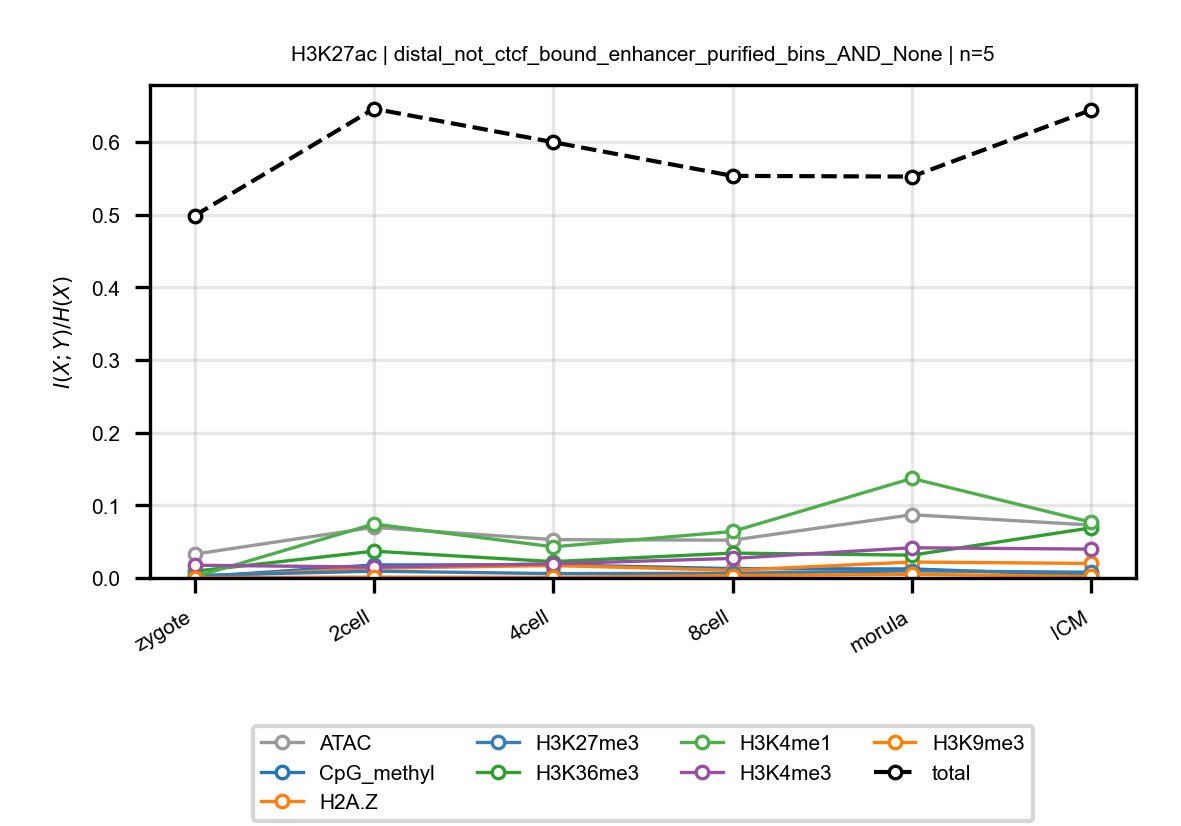

The data file committed next to this chart (first rows):
anchor, target, n_bins, stage, block, normalized_mi
H3K27ac, ATAC, 5, zygote, distal_not_ctcf_bound_enhancer_purified_…, 0.03277
H3K27ac, ATAC, 5, 2cell, distal_not_ctcf_bound_enhancer_purified_…, 0.06972
H3K27ac, ATAC, 5, 4cell, distal_not_ctcf_bound_enhancer_purified_…, 0.05277
H3K27ac, ATAC, 5, 8cell, distal_not_ctcf_bound_enhancer_purified_…, 0.05201
H3K27ac, ATAC, 5, morula, distal_not_ctcf_bound_enhancer_purified_…, 0.08706
H3K27ac, ATAC, 5, ICM, distal_not_ctcf_bound_enhancer_purified_…, 0.07282
H3K27ac, CpG_methyl, 5, zygote, distal_not_ctcf_bound_enhancer_purified_…, 0.001329
H3K27ac, CpG_methyl, 5, 2cell, distal_not_ctcf_bound_enhancer_purified_…, 0.01794
H3K27ac, CpG_methyl, 5, 4cell, distal_not_ctcf_bound_enhancer_purified_…, 0.0181
H3K27ac, CpG_methyl, 5, 8cell, distal_not_ctcf_bound_enhancer_purified_…, 0.01289
H3K27ac, CpG_methyl, 5, morula, distal_not_ctcf_bound_enhancer_purified_…, 0.01242
H3K27ac, CpG_methyl, 5, ICM, distal_not_ctcf_bound_enhancer_purified_…, 0.00374
H3K27ac, H2A.Z, 5, zygote, distal_not_ctcf_bound_enhancer_purified_…, 0.001565
H3K27ac, H2A.Z, 5, 2cell, distal_not_ctcf_bound_enhancer_purified_…, 0.0134
H3K27ac, H2A.Z, 5, 4cell, distal_not_ctcf_bound_enhancer_purified_…, 0.01715
H3K27ac, H2A.Z, 5, 8cell, distal_not_ctcf_bound_enhancer_purified_…, 0.01053
H3K27ac, H2A.Z, 5, morula, distal_not_ctcf_bound_enhancer_purified_…, 0.02194
H3K27ac, H2A.Z, 5, ICM, distal_not_ctcf_bound_enhancer_purified_…, 0.02
H3K27ac, H3K27me3, 5, zygote, distal_not_ctcf_bound_enhancer_purified_…, 0.00344
H3K27ac, H3K27me3, 5, 2cell, distal_not_ctcf_bound_enhancer_purified_…, 0.009332
H3K27ac, H3K27me3, 5, 4cell, distal_not_ctcf_bound_enhancer_purified_…, 0.005978
H3K27ac, H3K27me3, 5, 8cell, distal_not_ctcf_bound_enhancer_purified_…, 0.006471
H3K27ac, H3K27me3, 5, morula, distal_not_ctcf_bound_enhancer_purified_…, 0.009775
H3K27ac, H3K27me3, 5, ICM, distal_not_ctcf_bound_enhancer_purified_…, 0.007907
H3K27ac, H3K36me3, 5, zygote, distal_not_ctcf_bound_enhancer_purified_…, 0.009239
H3K27ac, H3K36me3, 5, 2cell, distal_not_ctcf_bound_enhancer_purified_…, 0.03692
H3K27ac, H3K36me3, 5, 4cell, distal_not_ctcf_bound_enhancer_purified_…, 0.02247
H3K27ac, H3K36me3, 5, 8cell, distal_not_ctcf_bound_enhancer_purified_…, 0.03422
H3K27ac, H3K36me3, 5, morula, distal_not_ctcf_bound_enhancer_purified_…, 0.03139
H3K27ac, H3K36me3, 5, ICM, distal_not_ctcf_bound_enhancer_purified_…, 0.06899
H3K27ac, H3K4me1, 5, zygote, distal_not_ctcf_bound_enhancer_purified_…, 0.001514
H3K27ac, H3K4me1, 5, 2cell, distal_not_ctcf_bound_enhancer_purified_…, 0.07426
H3K27ac, H3K4me1, 5, 4cell, distal_not_ctcf_bound_enhancer_purified_…, 0.04287
H3K27ac, H3K4me1, 5, 8cell, distal_not_ctcf_bound_enhancer_purified_…, 0.064
H3K27ac, H3K4me1, 5, morula, distal_not_ctcf_bound_enhancer_purified_…, 0.137
H3K27ac, H3K4me1, 5, ICM, distal_not_ctcf_bound_enhancer_purified_…, 0.07671
H3K27ac, H3K4me3, 5, zygote, distal_not_ctcf_bound_enhancer_purified_…, 0.01755
H3K27ac, H3K4me3, 5, 2cell, distal_not_ctcf_bound_enhancer_purified_…, 0.01499
H3K27ac, H3K4me3, 5, 4cell, distal_not_ctcf_bound_enhancer_purified_…, 0.01959
H3K27ac, H3K4me3, 5, 8cell, distal_not_ctcf_bound_enhancer_purified_…, 0.02694
H3K27ac, H3K4me3, 5, morula, distal_not_ctcf_bound_enhancer_purified_…, 0.0416
H3K27ac, H3K4me3, 5, ICM, distal_not_ctcf_bound_enhancer_purified_…, 0.03969
H3K27ac, H3K9me3, 5, zygote, distal_not_ctcf_bound_enhancer_purified_…, 0.0005019
H3K27ac, H3K9me3, 5, 2cell, distal_not_ctcf_bound_enhancer_purified_…, 0.001171
H3K27ac, H3K9me3, 5, 4cell, distal_not_ctcf_bound_enhancer_purified_…, 0.0008401
H3K27ac, H3K9me3, 5, 8cell, distal_not_ctcf_bound_enhancer_purified_…, 0.003257
H3K27ac, H3K9me3, 5, morula, distal_not_ctcf_bound_enhancer_purified_…, 0.005025
H3K27ac, H3K9me3, 5, ICM, distal_not_ctcf_bound_enhancer_purified_…, 0.002163
H3K27ac, total, 5, zygote, distal_not_ctcf_bound_enhancer_purified_…, 0.4986
H3K27ac, total, 5, 2cell, distal_not_ctcf_bound_enhancer_purified_…, 0.6457
H3K27ac, total, 5, 4cell, distal_not_ctcf_bound_enhancer_purified_…, 0.5998
H3K27ac, total, 5, 8cell, distal_not_ctcf_bound_enhancer_purified_…, 0.5534
H3K27ac, total, 5, morula, distal_not_ctcf_bound_enhancer_purified_…, 0.5524
H3K27ac, total, 5, ICM, distal_not_ctcf_bound_enhancer_purified_…, 0.6441
